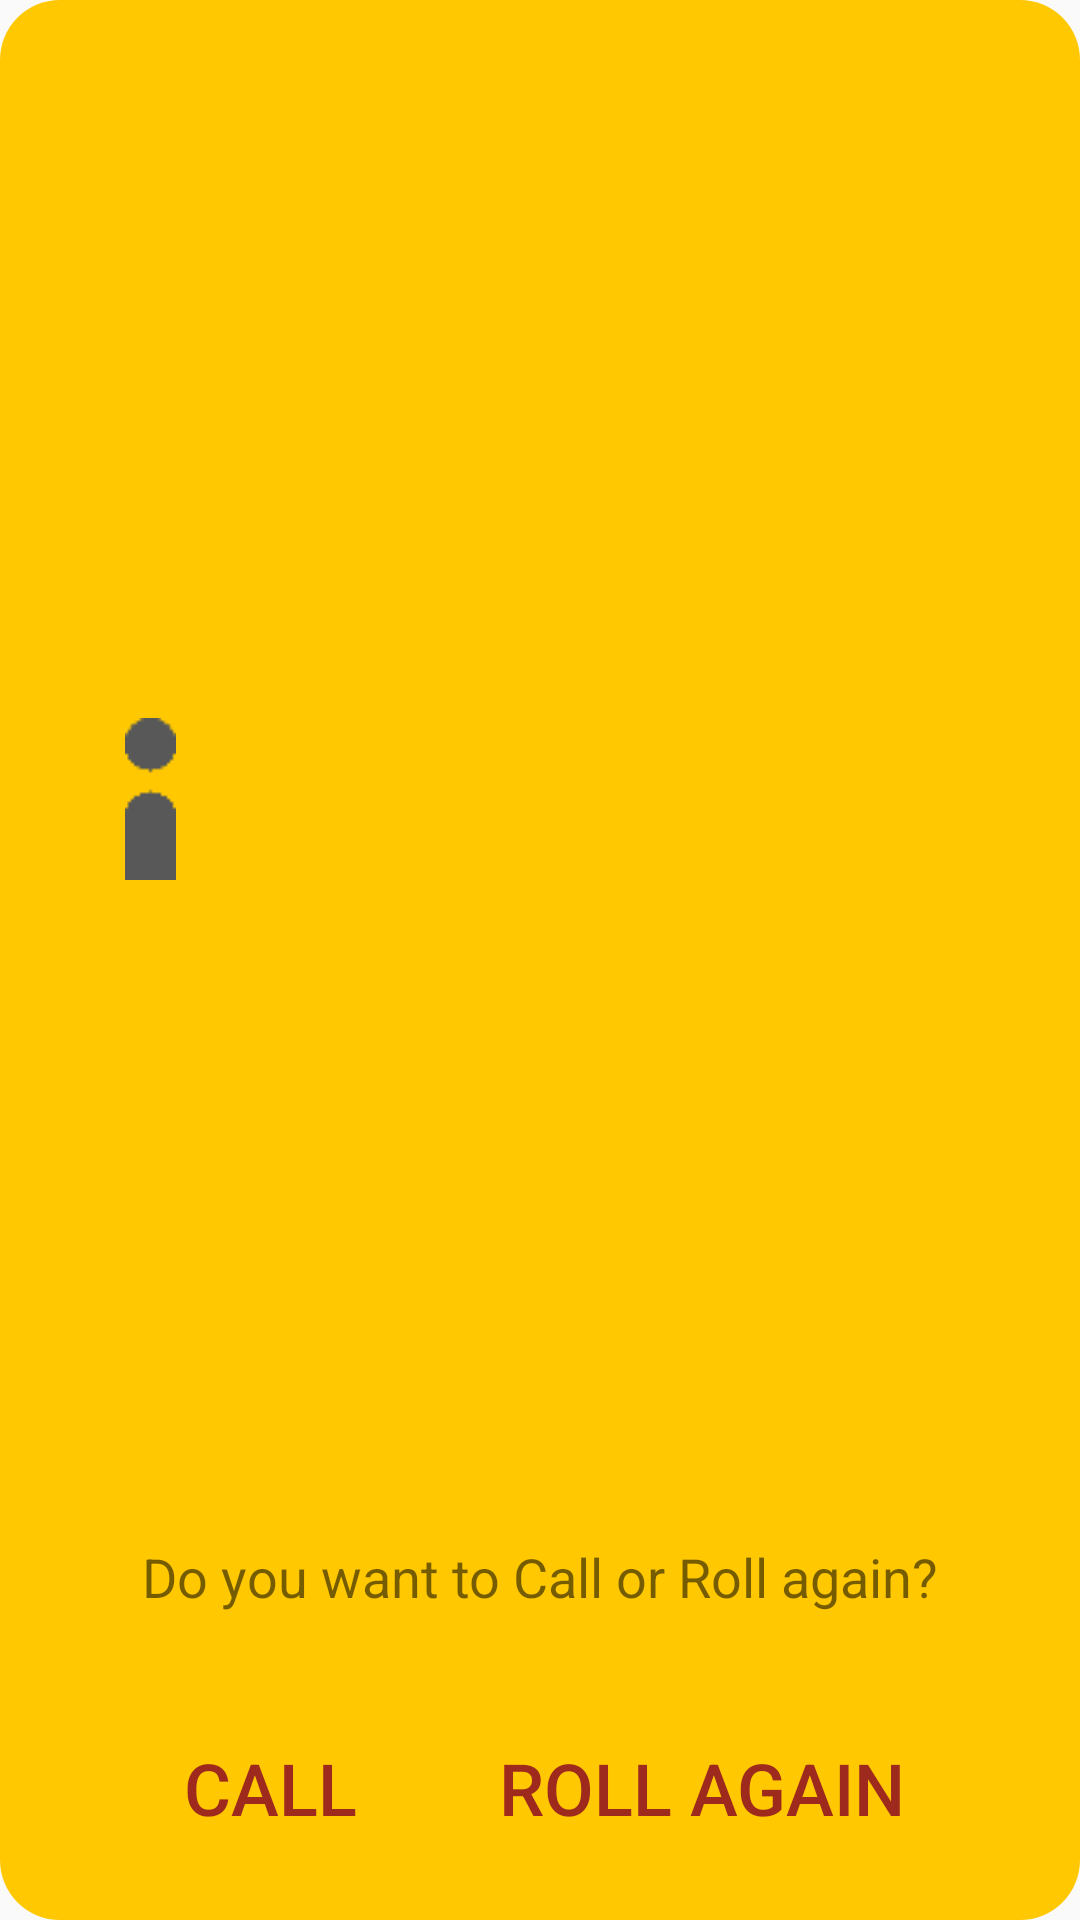

Here is an Android app screen rendered from its layout file. Give the layout XML and the strings, colors and styles it references.
<!-- AndroidManifest.xml: application theme AppTheme -->
<!-- res/layout/activity_view_roll.xml -->
<?xml version="1.0" encoding="utf-8"?>
<androidx.constraintlayout.widget.ConstraintLayout xmlns:android="http://schemas.android.com/apk/res/android"
    xmlns:app="http://schemas.android.com/apk/res-auto"
    xmlns:tools="http://schemas.android.com/tools"
    android:layout_width="wrap_content"
    android:layout_height="wrap_content"
    android:layout_gravity="center_horizontal"
    android:animateLayoutChanges="true"
    android:background="@drawable/info_window_background"
    android:fitsSystemWindows="true"
    android:orientation="vertical"
    android:theme="@style/CallRonaTheme"
    tools:context=".CallActivity">


    <TextView
        android:id="@+id/random_pick"
        android:layout_width="242dp"
        android:layout_height="51dp"
        android:layout_marginStart="32dp"
        android:layout_marginTop="16dp"
        android:layout_marginEnd="46dp"
        android:layout_marginBottom="9dp"
        android:gravity="center_horizontal|center_vertical"
        android:textAlignment="textStart"
        android:textSize="24sp"
        app:layout_constraintBottom_toTopOf="@+id/textView9"
        app:layout_constraintEnd_toEndOf="parent"
        app:layout_constraintStart_toEndOf="@+id/imageView2"
        app:layout_constraintTop_toTopOf="parent" />

    <TextView
        android:id="@+id/textView9"
        android:layout_width="wrap_content"
        android:layout_height="wrap_content"
        android:layout_marginStart="32dp"
        android:layout_marginEnd="32dp"
        android:layout_marginBottom="32dp"
        android:text="Do you want to Call or Roll again?"
        android:textAlignment="center"
        android:textSize="18sp"
        app:layout_constraintBottom_toTopOf="@+id/roll_again"
        app:layout_constraintEnd_toEndOf="parent"
        app:layout_constraintStart_toStartOf="parent" />

    <Button
        android:id="@+id/call_chosen"
        style="@style/Widget.AppCompat.Button.Borderless.Colored"
        android:layout_width="wrap_content"
        android:layout_height="wrap_content"
        android:layout_marginStart="32dp"
        android:layout_marginEnd="8dp"
        android:layout_marginBottom="8dp"
        android:text="Call"
        android:textSize="24sp"
        app:layout_constraintBottom_toBottomOf="parent"
        app:layout_constraintEnd_toStartOf="@+id/roll_again"
        app:layout_constraintStart_toStartOf="parent" />

    <Button
        android:id="@+id/roll_again"
        style="@style/Widget.AppCompat.Button.Borderless.Colored"
        android:layout_width="wrap_content"
        android:layout_height="wrap_content"
        android:layout_marginStart="8dp"
        android:layout_marginEnd="32dp"
        android:layout_marginBottom="8dp"
        android:text="Roll Again"
        android:textSize="24sp"
        app:layout_constraintBottom_toBottomOf="parent"
        app:layout_constraintEnd_toEndOf="parent"
        app:layout_constraintStart_toEndOf="@+id/call_chosen" />

    <ImageView
        android:id="@+id/imageView2"
        android:layout_width="wrap_content"
        android:layout_height="wrap_content"
        android:layout_marginStart="60dp"
        android:layout_marginTop="16dp"
        android:layout_marginBottom="63dp"
        android:translationZ="90dp"
        android:visibility="visible"
        app:layout_constraintBottom_toTopOf="@+id/call_chosen"
        app:layout_constraintEnd_toStartOf="@+id/random_pick"
        app:layout_constraintStart_toStartOf="parent"
        app:layout_constraintTop_toTopOf="parent"
        app:srcCompat="@drawable/search_contact_img"
        tools:srcCompat="@drawable/search_contact_img" />
</androidx.constraintlayout.widget.ConstraintLayout>
<!-- resources referenced by this layout -->
<resources>
  <!-- drawable info_window_background (drawable) -->
  <?xml version="1.0" encoding="utf-8"?>
  <shape xmlns:android="http://schemas.android.com/apk/res/android" >
  
  
      <solid android:color="#FFC800" />
  
      <padding
          android:left="10dp"
          android:right="10dp"
          android:bottom="10dp"
          android:top="10dp" />
  
      <corners android:radius="20dp" />
  </shape>
  <!-- drawable search_contact_img: png bitmap (drawable, 399 bytes) -->
  <style name="CallRonaTheme" parent="Theme.AppCompat.Light.NoActionBar">
          <item name="colorPrimary">@color/colorPrimary</item>
          <item name="colorPrimaryDark">@color/colorPrimaryDark</item>
          <item name="colorAccent">@color/colorAccent</item>
          <item name="android:statusBarColor">@color/colorPrimaryDark</item>
          <item name="android:navigationBarColor">@color/colorAccent</item>
          <item name="android:windowTranslucentNavigation">true</item>
          <item name="android:windowIsTranslucent">true</item>
          <item name="android:windowCloseOnTouchOutside">true</item>
      </style>
  <style name="AppTheme" parent="Theme.AppCompat.Light.DarkActionBar">
          
          <item name="colorPrimary">#9E291D</item>
          <item name="colorPrimaryDark">#9E291D</item>
          <item name="colorAccent">#9E291D</item>
      </style>
  <color name="colorPrimary">#9E291D</color>
  <color name="colorPrimaryDark">#9E291D</color>
  <color name="colorAccent">#9E291D</color>
</resources>
